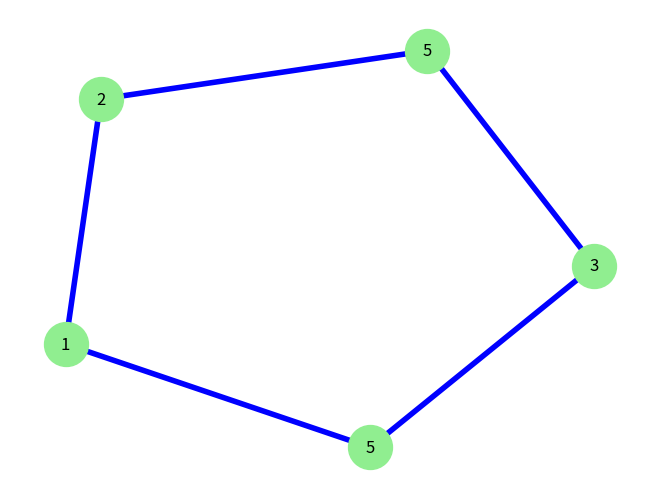

Recreate this plot in Python.
#!/opt/homebrew/bin/ python3
# -*- coding: utf-8 -*-

import networkx as nx
import matplotlib.pyplot as plt


def ar():
    """ reduction algorithm AR """
    pass


def ap(C:tuple, L:tuple, x_='1'):
    """ build graph on pair AP """
    
    # STEP 0
    G = nx.Graph()
    G.add_node(0, label=C[0][0], path=C[0][0])
    labelsDict = {}
    labelsDict[0] = G.nodes[0]['label']         # xi v0=x'
    
    # STEP 1
    # for loop ... in progress ...    
    for i in range(1, len(C[0])-1):
        G.add_node(i, label=C[0][i], path=None)
        labelsDict[i] = C[0][i]
        G.add_edge(i-1, i)
        if (i == len(C[0])-2):
            G.add_edge(i, 0)
    #ar(G)
    
    print(G.nodes.data())
    
# =============================================================================
#     for i in range(0, len(C[0])-2):
#         print(i)
#         G.add_edge(i, i+1)
#         if i == len(C[0])-3:
#             G.add_edge(i+1, 0)
# =============================================================================

# =============================================================================
#     print(G.nodes.data())
#     print(G.nodes)
#     print(G._node[0])
#     print(G._node)
# =============================================================================
    
    nx.draw(
        G, 
        labels=labelsDict, 
        with_labels=True,
        node_color='lightgreen',
        edge_color='b',
        node_size = 1000,
        width = 4
    )
    plt.show()


def ak():
    """ get canonical pair AK """
    pass


# TEST DATA
# cycles

testC1 = ("153521", "152431")
# leafs
testL1 = ("1342531", "123241", "13412", "1523")


# run function
ap(testC1, testL1)


# =============================================================================
# edgelist = [(1, 5), (5, 3), (3, 5), (5, 2), (2, 1)]
# 
# #el = [(1, 5), (5, 2), (2, 4), (4, 3), (3, 1)]
# 
# G = nx.Graph( edgelist )
# 
# labeldict = {}
# labeldict[1] = "3"
# labeldict[2] = "3"
# 
# print(labeldict)
# 
# nx.draw(
#     G,
#     #node_color=["red", "green", "blue", "yellow"],
#     node_color='lightgreen', 
#     edge_color='b',
#     labels=labeldict,
#     with_labels=True,
# )
# plt.show()
# =============================================================================
